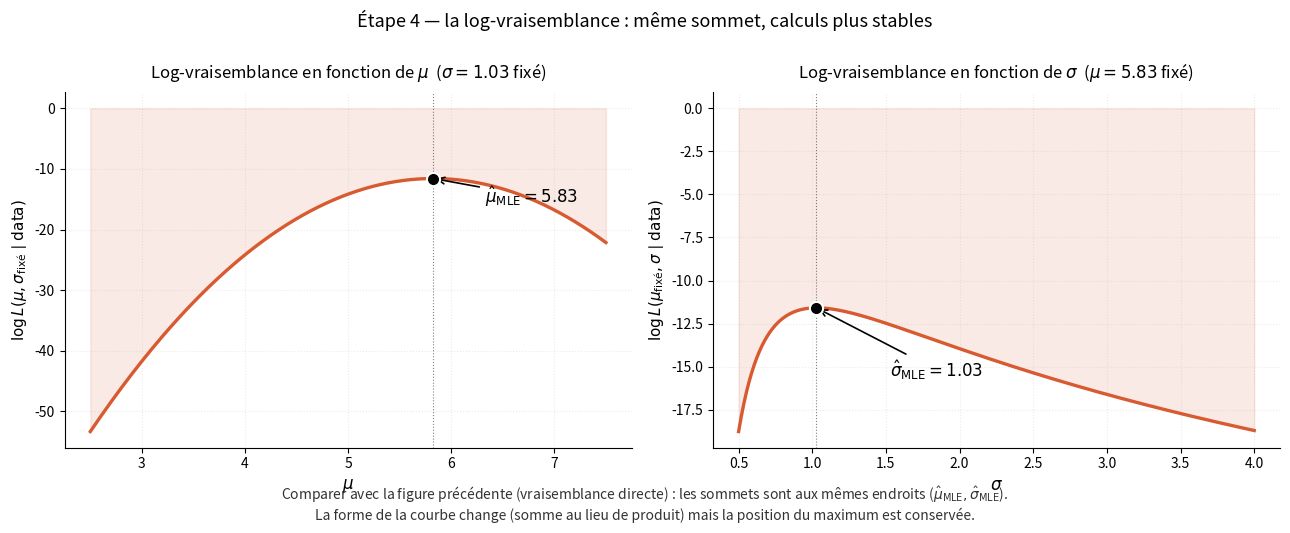

Generate this figure with matplotlib: (Note: this script raises an exception after producing the figure.)
"""
Génère mle_loglikelihood.png : la log-vraisemblance log L en fonction de mu et de sigma.

Deux plots côte à côte :
- À gauche : log L(mu, sigma_fixé) en fonction de mu — sommet à mu_MLE.
- À droite : log L(mu_fixé, sigma) en fonction de sigma — sommet à sigma_MLE.

À placer à la fin de §V (Étape 4 — passer au log) de la note 04_Estimations.

Output : mle_loglikelihood.png dans le même dossier que ce script.
"""

import numpy as np
import matplotlib.pyplot as plt
from scipy.stats import norm
import os

# ---------------------------------------------------------------------
# Dataset synthétique (mêmes paramètres que les autres scripts MLE)
# ---------------------------------------------------------------------
np.random.seed(42)
true_mu, true_sigma = 5.0, 1.5
n = 8
data = np.random.normal(true_mu, true_sigma, size=n)
data = np.sort(data)

mu_mle = np.mean(data)
sigma_mle = np.std(data)

# ---------------------------------------------------------------------
# Setup figure 1x2
# ---------------------------------------------------------------------
fig, (ax_mu, ax_sigma) = plt.subplots(1, 2, figsize=(13, 5))

color_loglik = '#D85A30'

# ---------------------------------------------------------------------
# Plot gauche : log L en fonction de mu
# ---------------------------------------------------------------------
ax = ax_mu
mu_grid = np.linspace(2.5, 7.5, 200)

def log_likelihood_mu(mu, data, sigma):
    return np.sum(norm.logpdf(data, mu, sigma))

logL_mu = np.array([log_likelihood_mu(m, data, sigma_mle) for m in mu_grid])

ax.plot(mu_grid, logL_mu, color=color_loglik, linewidth=2.4)
ax.fill_between(mu_grid, logL_mu, alpha=0.12, color=color_loglik)

logL_max = logL_mu.max()
ax.scatter([mu_mle], [logL_max], color='black', s=90, zorder=5,
           edgecolor='white', linewidth=1.5)
ax.annotate(fr'$\hat\mu_{{\mathrm{{MLE}}}} = {mu_mle:.2f}$',
            xy=(mu_mle, logL_max),
            xytext=(mu_mle + 0.5, logL_max - 4),
            fontsize=12, color='black', fontweight='bold',
            arrowprops=dict(arrowstyle='->', color='black', lw=1.2))

ax.axvline(mu_mle, color='black', linewidth=0.8, linestyle=':', alpha=0.5)

ax.set_title(fr'Log-vraisemblance en fonction de $\mu$  ($\sigma = {sigma_mle:.2f}$ fixé)',
             fontsize=12, pad=10)
ax.set_xlabel(r'$\mu$', fontsize=12)
ax.set_ylabel(r'$\log L(\mu, \sigma_{\mathrm{fixé}} \mid \mathrm{data})$', fontsize=11)
ax.grid(True, alpha=0.25, linestyle=':')
ax.spines['top'].set_visible(False)
ax.spines['right'].set_visible(False)

# ---------------------------------------------------------------------
# Plot droit : log L en fonction de sigma
# ---------------------------------------------------------------------
ax = ax_sigma
sigma_grid = np.linspace(0.5, 4.0, 200)

logL_sigma = np.array([np.sum(norm.logpdf(data, mu_mle, s)) for s in sigma_grid])

ax.plot(sigma_grid, logL_sigma, color=color_loglik, linewidth=2.4)
ax.fill_between(sigma_grid, logL_sigma, alpha=0.12, color=color_loglik)

logL_max_s = logL_sigma.max()
sigma_argmax = sigma_grid[logL_sigma.argmax()]
ax.scatter([sigma_argmax], [logL_max_s], color='black', s=90, zorder=5,
           edgecolor='white', linewidth=1.5)
ax.annotate(fr'$\hat\sigma_{{\mathrm{{MLE}}}} = {sigma_argmax:.2f}$',
            xy=(sigma_argmax, logL_max_s),
            xytext=(sigma_argmax + 0.5, logL_max_s - 4),
            fontsize=12, color='black', fontweight='bold',
            arrowprops=dict(arrowstyle='->', color='black', lw=1.2))

ax.axvline(sigma_argmax, color='black', linewidth=0.8, linestyle=':', alpha=0.5)

ax.set_title(fr'Log-vraisemblance en fonction de $\sigma$  ($\mu = {mu_mle:.2f}$ fixé)',
             fontsize=12, pad=10)
ax.set_xlabel(r'$\sigma$', fontsize=12)
ax.set_ylabel(r'$\log L(\mu_{\mathrm{fixé}}, \sigma \mid \mathrm{data})$', fontsize=11)
ax.grid(True, alpha=0.25, linestyle=':')
ax.spines['top'].set_visible(False)
ax.spines['right'].set_visible(False)

# ---------------------------------------------------------------------
# Titre global
# ---------------------------------------------------------------------
fig.suptitle('Étape 4 — la log-vraisemblance : même sommet, calculs plus stables',
             fontsize=13, y=1.00)

fig.text(0.5, -0.02,
         r'Comparer avec la figure précédente (vraisemblance directe) : '
         r'les sommets sont aux mêmes endroits ($\hat\mu_{\mathrm{MLE}}, \hat\sigma_{\mathrm{MLE}}$).' '\n'
         r'La forme de la courbe change (somme au lieu de produit) mais la position du maximum est conservée.',
         ha='center', fontsize=10, color='#333')

plt.tight_layout()

output_path = os.path.join(os.path.dirname(os.path.abspath(__file__)),
                           'mle_loglikelihood.png')
plt.savefig(output_path, dpi=150, bbox_inches='tight', facecolor='white')
print(f"Image sauvegardée : {output_path}")
plt.show()
